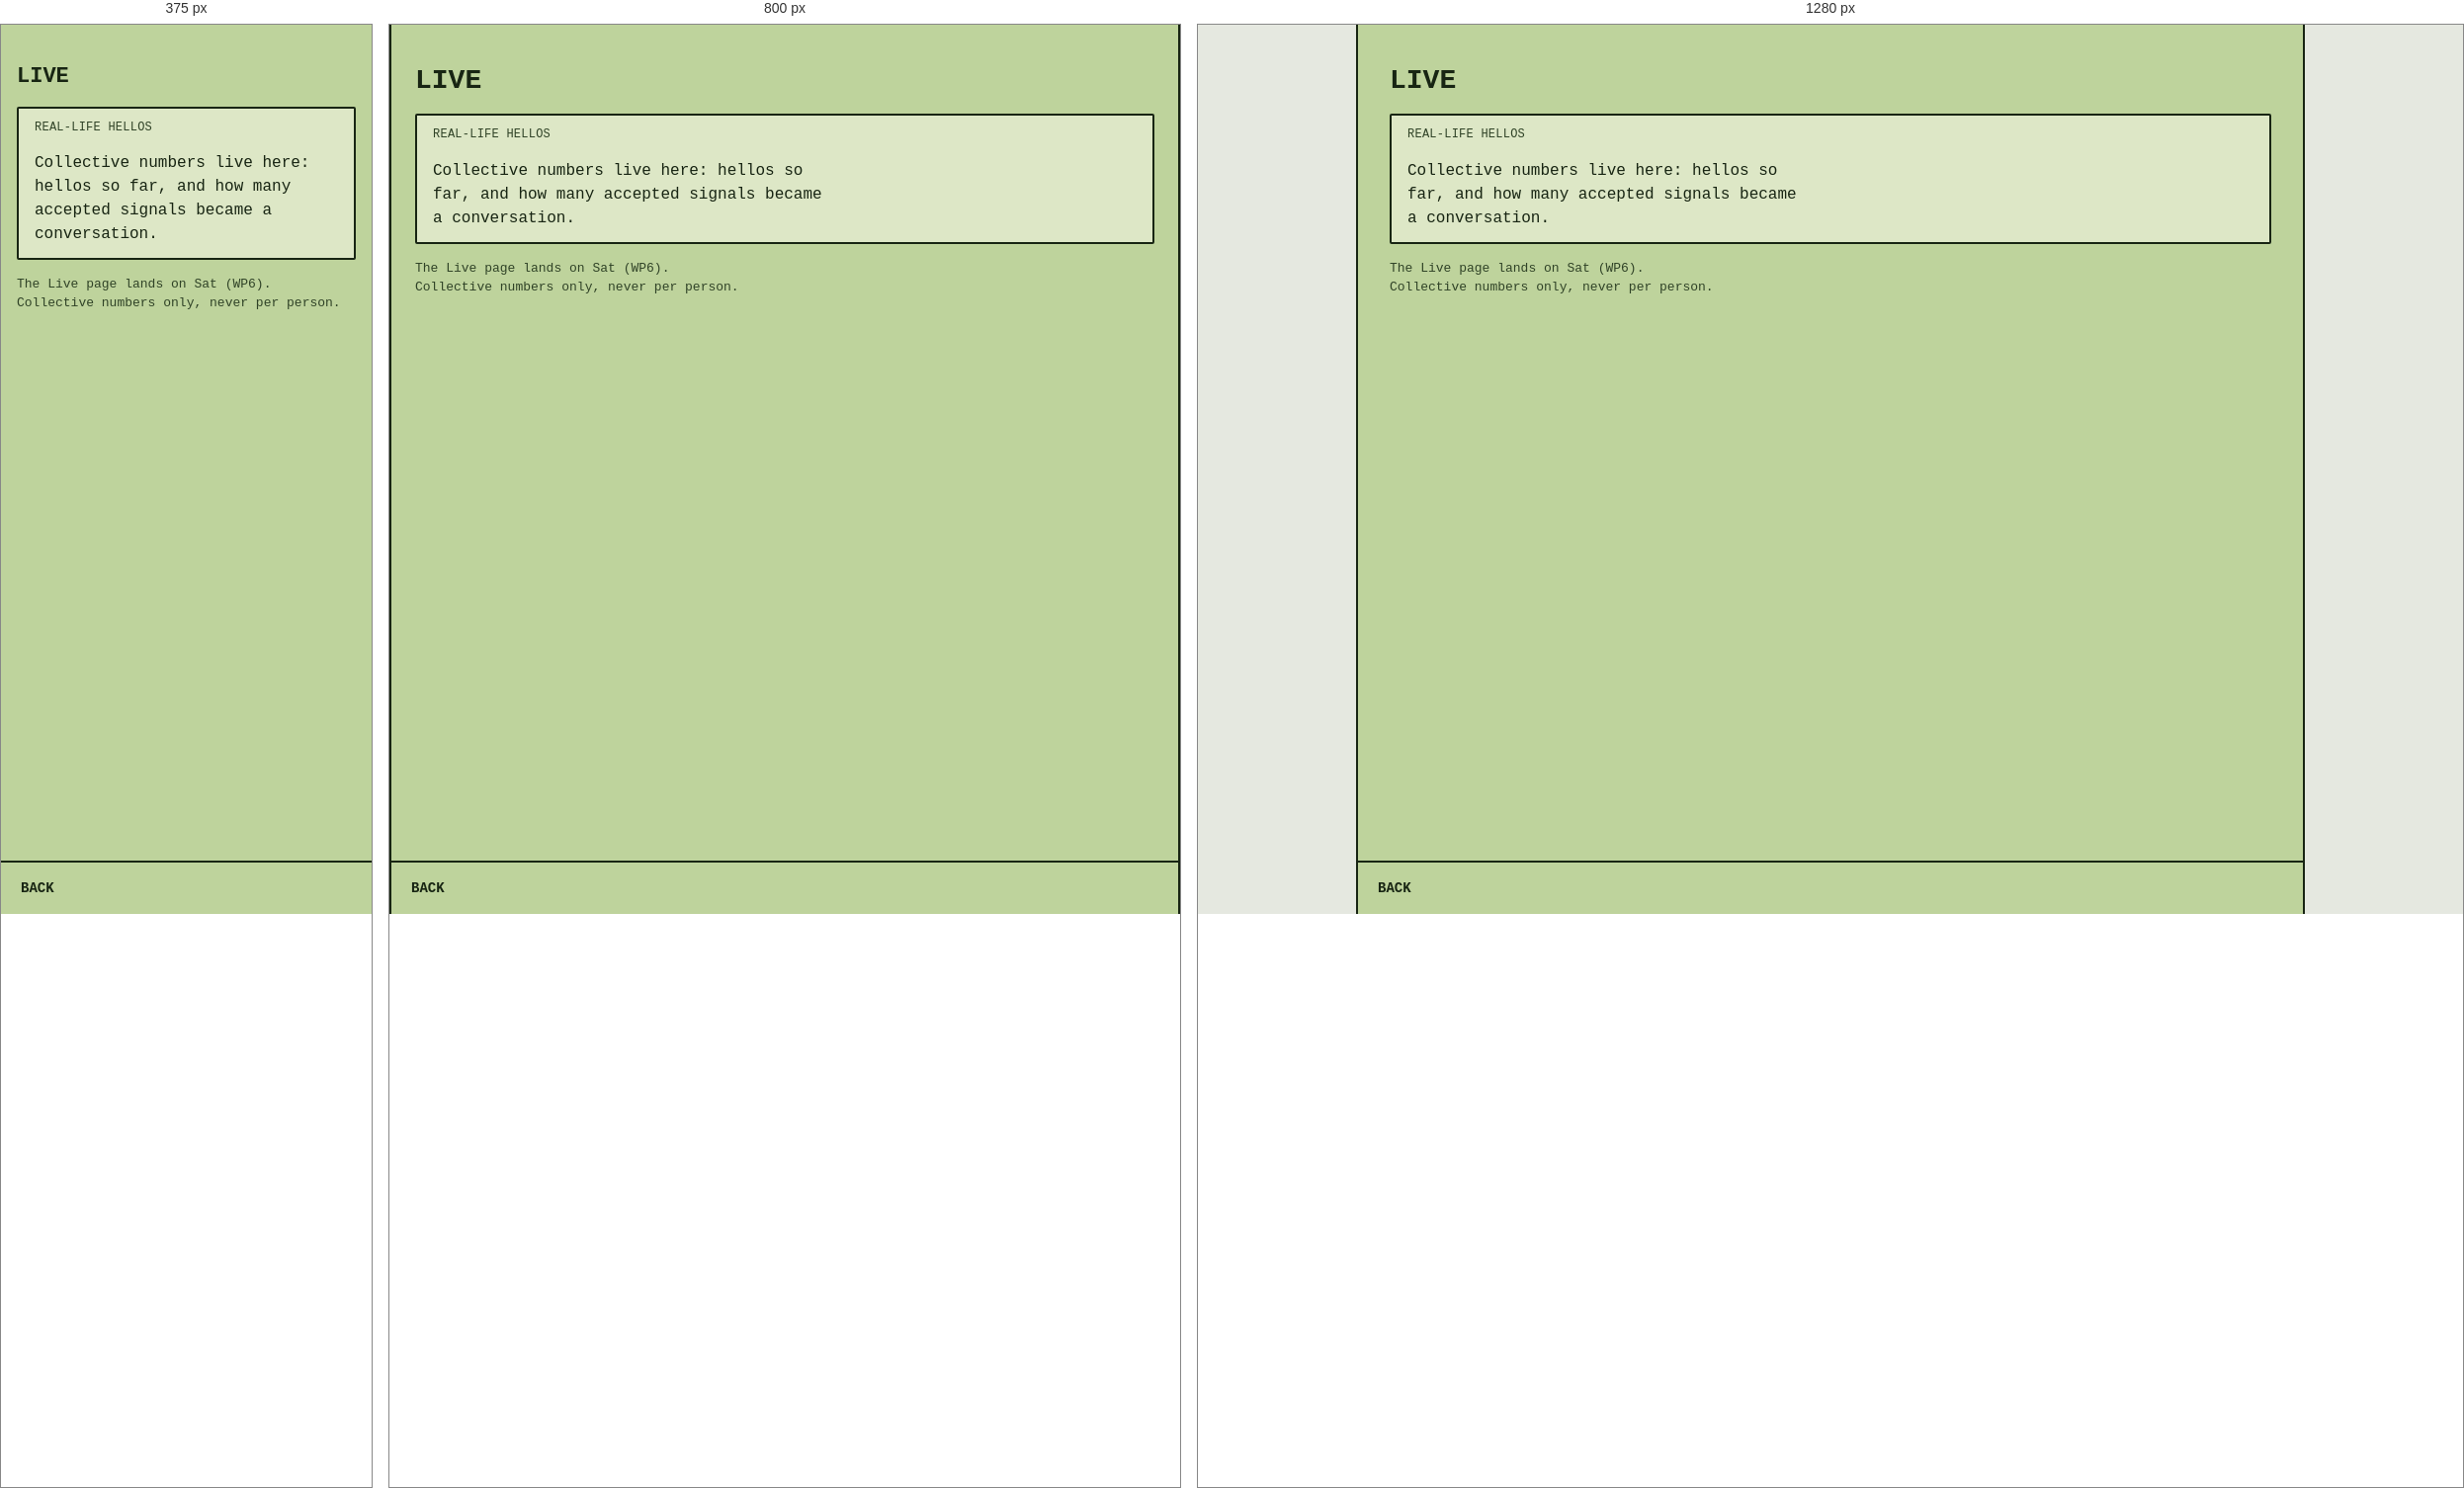
Rendered at 375 px, 800 px and 1280 px, left to right.

<!-- file: live.html -->
<!DOCTYPE html>
<html lang="en-GB">
<head>
  <meta charset="utf-8">
  <meta name="viewport" content="width=device-width, initial-scale=1, viewport-fit=cover">
  <title>Live. Hoolala!</title>
  <link rel="stylesheet" href="/styles.css">
  <script src="https://telegram.org/js/telegram-web-app.js" defer></script>
  <script src="/app.js" defer></script>
</head>
<body>
  <main>
    <h1 class="screen-title">Live</h1>
    <div class="lcd-block">
      <p class="lcd-kicker">Real-life hellos</p>
      <p>Collective numbers live here: hellos so far, and how many accepted signals became a conversation.</p>
    </div>
    <p class="lcd-small">The Live page lands on Sat (WP6). Collective numbers only, never per person.</p>
  </main>
  <nav class="lcd-softkeys" aria-label="Shortcuts">
    <a class="lcd-softkey" href="/">Back</a>
    <span class="lcd-softkey" aria-hidden="true"></span>
  </nav>
</body>
</html>


/* @media block from styles.css */
@media (min-width: 640px) {
  body {
    padding-left: 24px;
    padding-right: 24px;
    border-left: 2px solid var(--lcd-ink);
    border-right: 2px solid var(--lcd-ink);
  }
  .lcd-softkeys { margin-left: -24px; margin-right: -24px; }
}

/* @media block from styles.css */
@media (min-width: 960px) {
  body { padding-left: 32px; padding-right: 32px; }
  .lcd-layout { grid-template-columns: repeat(2, minmax(0, 1fr)); gap: 24px; }
  .lcd-softkeys { margin-left: -32px; margin-right: -32px; }
}